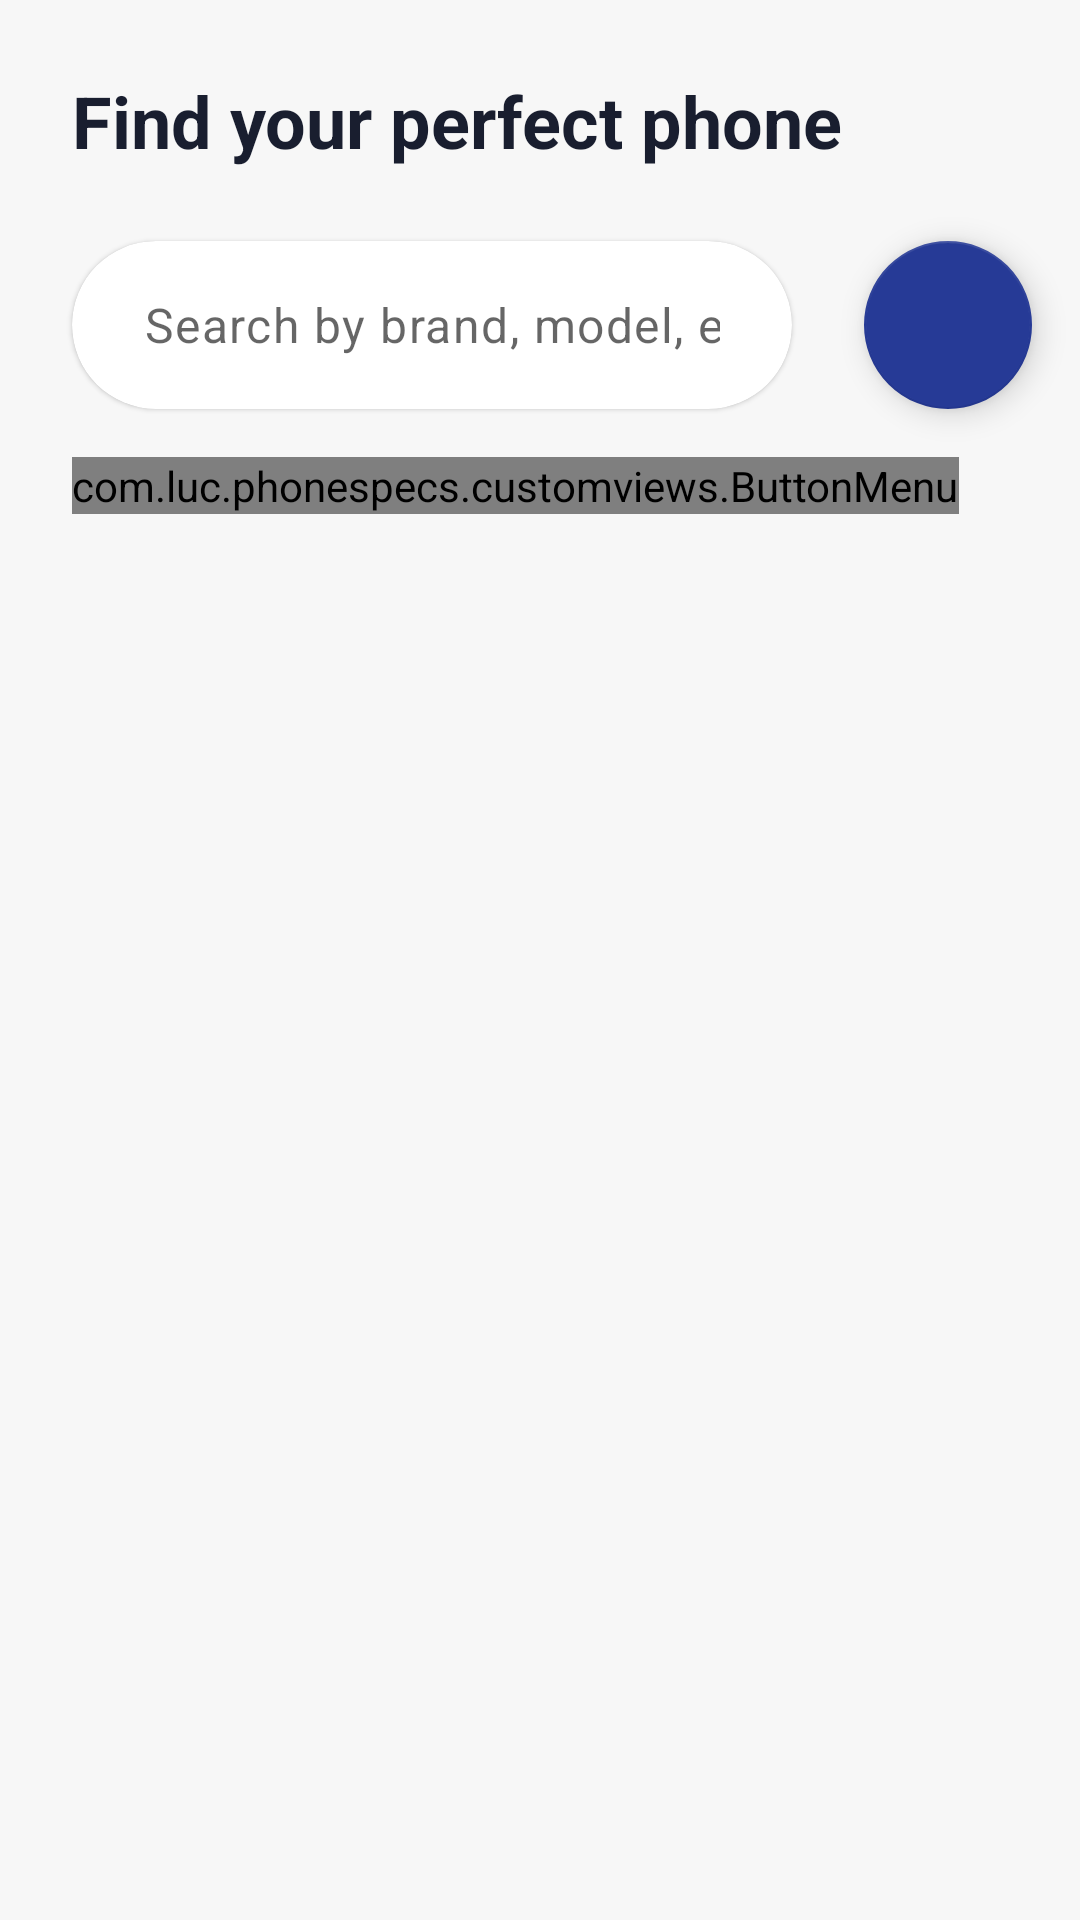

Write the Android layout XML for this screen, with the resource values it uses.
<!-- AndroidManifest.xml: application theme Theme.Splash -->
<!-- res/layout/fragment_selection_search.xml -->
<?xml version="1.0" encoding="utf-8"?>
<layout xmlns:android="http://schemas.android.com/apk/res/android"
    xmlns:app="http://schemas.android.com/apk/res-auto"
    xmlns:tools="http://schemas.android.com/tools">

    <androidx.constraintlayout.widget.ConstraintLayout
        android:id="@+id/contentEndView"
        android:layout_width="match_parent"
        android:layout_height="match_parent"
        android:background="?attr/colorSurface"
        android:clipToPadding="false"
        android:fillViewport="true"
        app:marginTopSystemWindowInsets="@{true}"
        tools:context=".ui.search.SelectionSearchFragment">

        <TextView
            android:id="@+id/textView3"
            android:layout_width="wrap_content"
            android:layout_height="wrap_content"
            android:layout_margin="@dimen/grid_3"
            android:text="@string/find_phone"
            android:textAppearance="?attr/textAppearanceHeadline5"
            app:layout_constraintStart_toStartOf="parent"
            app:layout_constraintTop_toTopOf="parent" />

        <com.google.android.material.floatingactionbutton.FloatingActionButton
            android:id="@+id/floating"
            android:layout_width="wrap_content"
            android:layout_height="wrap_content"
            android:layout_marginEnd="@dimen/grid_2"
            app:layout_constraintBottom_toBottomOf="@+id/searchView"
            app:layout_constraintEnd_toEndOf="parent"
            app:layout_constraintTop_toTopOf="@+id/searchView" />

        <com.google.android.material.card.MaterialCardView
            android:transitionName="shared_element_container"
            android:id="@+id/searchView"
            android:layout_width="0dp"
            android:layout_height="?attr/actionBarSize"
            android:layout_margin="@dimen/grid_3"
            android:backgroundTint="@color/white"
            android:clipChildren="false"
            app:layout_constraintEnd_toStartOf="@+id/floating"
            app:layout_constraintStart_toStartOf="parent"
            app:layout_constraintTop_toBottomOf="@+id/textView3"
            app:shapeAppearanceOverlay="@style/ShapeAppearanceOverlay.App.CardView">

            <LinearLayout
                android:layout_width="match_parent"
                android:layout_height="match_parent"
                android:paddingHorizontal="@dimen/grid_2">

                <ImageView
                    android:layout_width="wrap_content"
                    android:layout_height="wrap_content"
                    android:layout_gravity="center"
                    android:src="@drawable/ic_search"
                    app:tint="@color/color_primary_dark_alpha_44" />

                <EditText
                    android:focusable="false"
                    android:id="@+id/search"
                    android:layout_width="0dp"
                    android:layout_height="match_parent"
                    android:layout_marginHorizontal="@dimen/grid_1"
                    android:layout_weight="1"
                    android:background="@null"
                    android:hint="@string/search_suggestion_hint"
                    android:imeOptions="flagNoExtractUi|actionSearch"
                    android:inputType="textNoSuggestions"
                    android:textAppearance="?attr/textAppearanceBody1" />
            </LinearLayout>

        </com.google.android.material.card.MaterialCardView>

        <LinearLayout
            android:id="@+id/linearLayout4"
            android:layout_width="match_parent"
            android:layout_height="wrap_content"
            android:layout_marginHorizontal="@dimen/grid_3"
            android:layout_marginTop="@dimen/grid_2"
            app:layout_constraintStart_toStartOf="parent"
            app:layout_constraintTop_toBottomOf="@+id/searchView">

            <com.luc.phonespecs.customviews.ButtonMenu
                android:id="@+id/price"
                android:layout_width="wrap_content"
                android:layout_height="wrap_content"
                android:layout_marginEnd="@dimen/grid_2"
                android:entries="@array/price"
                app:text="Price" />

            <com.luc.phonespecs.customviews.ButtonMenu
                android:id="@+id/brand"
                android:layout_width="wrap_content"
                android:layout_height="wrap_content"
                android:layout_marginEnd="@dimen/grid_2"
                android:entries="@array/brand"
                app:text="Brand" />

            <com.luc.phonespecs.customviews.ButtonMenu
                android:id="@+id/category"
                android:layout_width="wrap_content"
                android:layout_height="wrap_content"
                android:entries="@array/categories"
                app:text="Category" />
        </LinearLayout>

        <LinearLayout
            android:id="@+id/linearLayout5"
            android:layout_width="match_parent"
            android:layout_height="?attr/actionBarSize"
            android:layout_marginTop="@dimen/grid_3"
            android:background="@color/blue_50"
            android:paddingStart="@dimen/grid_2"
            app:layout_constraintEnd_toEndOf="parent"
            app:layout_constraintStart_toStartOf="parent"
            app:layout_constraintTop_toBottomOf="@+id/linearLayout4">

            <ImageButton
                android:layout_width="wrap_content"
                android:layout_height="wrap_content"
                android:layout_gravity="center"
                android:background="?attr/selectableItemBackgroundBorderless"
                android:padding="@dimen/grid_1"
                android:src="@drawable/ic_search"
                app:tint="?attr/colorPrimary" />

            <HorizontalScrollView
                android:layout_width="match_parent"
                android:layout_height="match_parent"
                android:layout_gravity="center"
                android:layout_marginStart="@dimen/grid_1"
                android:scrollbarSize="0dp"
                android:scrollbarThumbHorizontal="@null"
                android:scrollbars="none">

                <com.google.android.material.chip.ChipGroup
                    android:id="@+id/chipGroup"
                    android:layout_width="wrap_content"
                    android:layout_height="match_parent"
                    android:layout_marginTop="4dp" />
            </HorizontalScrollView>
        </LinearLayout>

        <androidx.recyclerview.widget.RecyclerView
            android:id="@+id/recyclerView"
            android:layout_width="match_parent"
            android:layout_height="0dp"
            app:layout_constraintBottom_toBottomOf="parent"
            app:layout_constraintEnd_toEndOf="parent"
            app:layout_constraintStart_toStartOf="parent"
            app:layout_constraintTop_toBottomOf="@+id/linearLayout5" />


    </androidx.constraintlayout.widget.ConstraintLayout>

</layout>
<!-- resources referenced by this layout -->
<resources>
  <string-array name="brand">
          <item>Samsung</item>
          <item>Xiaomi</item>
          <item>Apple</item>
      </string-array>
  <string-array name="categories">
          <item>Smartphone</item>
          <item>Tablet</item>
          <item>Watch</item>
      </string-array>
  <string-array name="price">
          <item>Max $120</item>
          <item>Max $240</item>
          <item>Max $320</item>
          <item>Max $520</item>
          <item>Max $670</item>
      </string-array>
  <color name="blue_50">#efefef</color>
  <color name="white">#FFFFFFFF</color>
  <dimen name="grid_1">8dp</dimen>
  <dimen name="grid_2">16dp</dimen>
  <dimen name="grid_3">24dp</dimen>
  <string name="find_phone">Find your perfect phone</string>
  <string name="search_suggestion_hint">Search by brand, model, etc</string>
  <style name="ShapeAppearanceOverlay.App.CardView" parent="">
          <item name="cornerFamily">rounded</item>
          <item name="cornerSize">50%</item>
      </style>
  <style name="Theme.Splash" parent="Theme.PhoneSpecs">
          <item name="android:windowBackground">@drawable/splash_screen</item>
      </style>
  <color name="blue_600">#263a96</color>
  <color name="blue_800">#191e2f</color>
  <color name="gray_100">#F7F7F7</color>
  <color name="orange_400">#ff9800</color>
  <color name="teal_700">#FF018786</color>
  <color name="black">#FF000000</color>
  <style name="Widget.App.FloatingActionButton" parent="Widget.MaterialComponents.FloatingActionButton">
          <item name="materialThemeOverlay">@style/ThemeOverlay.App.FloatingActionButton</item>
      </style>
  <style name="Widget.App.BottomAppBar" parent="Widget.MaterialComponents.BottomAppBar.Colored">
          <item name="materialThemeOverlay">@style/ThemeOverlay.App.BottomAppBar</item>
      </style>
  <color name="immersive_sys_ui">#33000000</color>
  <color name="nav_bar">@color/immersive_sys_ui</color>
  <style name="TextAppearance.App.Error" parent="TextAppearance.App.Subtitle3">
          <item name="android:textColor">@color/red_800</item>
      </style>
  <style name="TextAppearance.App.Headline1" parent="TextAppearance.MaterialComponents.Headline1">
          <item name="fontFamily">@font/dmsans_bold</item>
      </style>
  <style name="TextAppearance.App.Headline2" parent="TextAppearance.MaterialComponents.Headline2">
          <item name="fontFamily">@font/dmsans_bold</item>
      </style>
  <style name="TextAppearance.App.Headline3" parent="TextAppearance.MaterialComponents.Headline3">
          <item name="fontFamily">@font/dmsans_bold</item>
      </style>
  <style name="TextAppearance.App.Caption" parent="TextAppearance.MaterialComponents.Caption">
          <item name="fontFamily">@font/dmsans_regular</item>
      </style>
  <style name="TextAppearance.App.Overline" parent="TextAppearance.MaterialComponents.Overline">
          <item name="fontFamily">@font/dmsans_regular</item>
      </style>
  <style name="ThemeOverlay.App.CircularProgressIndicator" parent="">
          <item name="colorPrimary">@color/orange_200</item>
      </style>
  <style name="MaterialAlertDialog.App" parent="MaterialAlertDialog.MaterialComponents">
          <item name="shapeAppearance">@style/ShapeAppearance.App.MediumComponent</item>
      </style>
  <style name="ThemeOverlay.App.BottomAppBar" parent="">
          <item name="colorPrimary">@color/white</item>
          <item name="colorOnPrimary">@color/blue_600</item>
      </style>
  <style name="ThemeOverlay.App.TabLayout" parent="">
          <item name="colorPrimary">?attr/colorSecondary</item>
      </style>
  <dimen name="corner_radius_1">16dp</dimen>
  <style name="TextAppearance.App.Body3" parent="TextAppearance.MaterialComponents.Body2">
          <item name="fontFamily">@font/dmsans_medium</item>
          <item name="android:textSize">13sp</item>
      </style>
  <color name="red_800">#FD5D5D</color>
  <color name="orange_200">#ECB365</color>
</resources>
